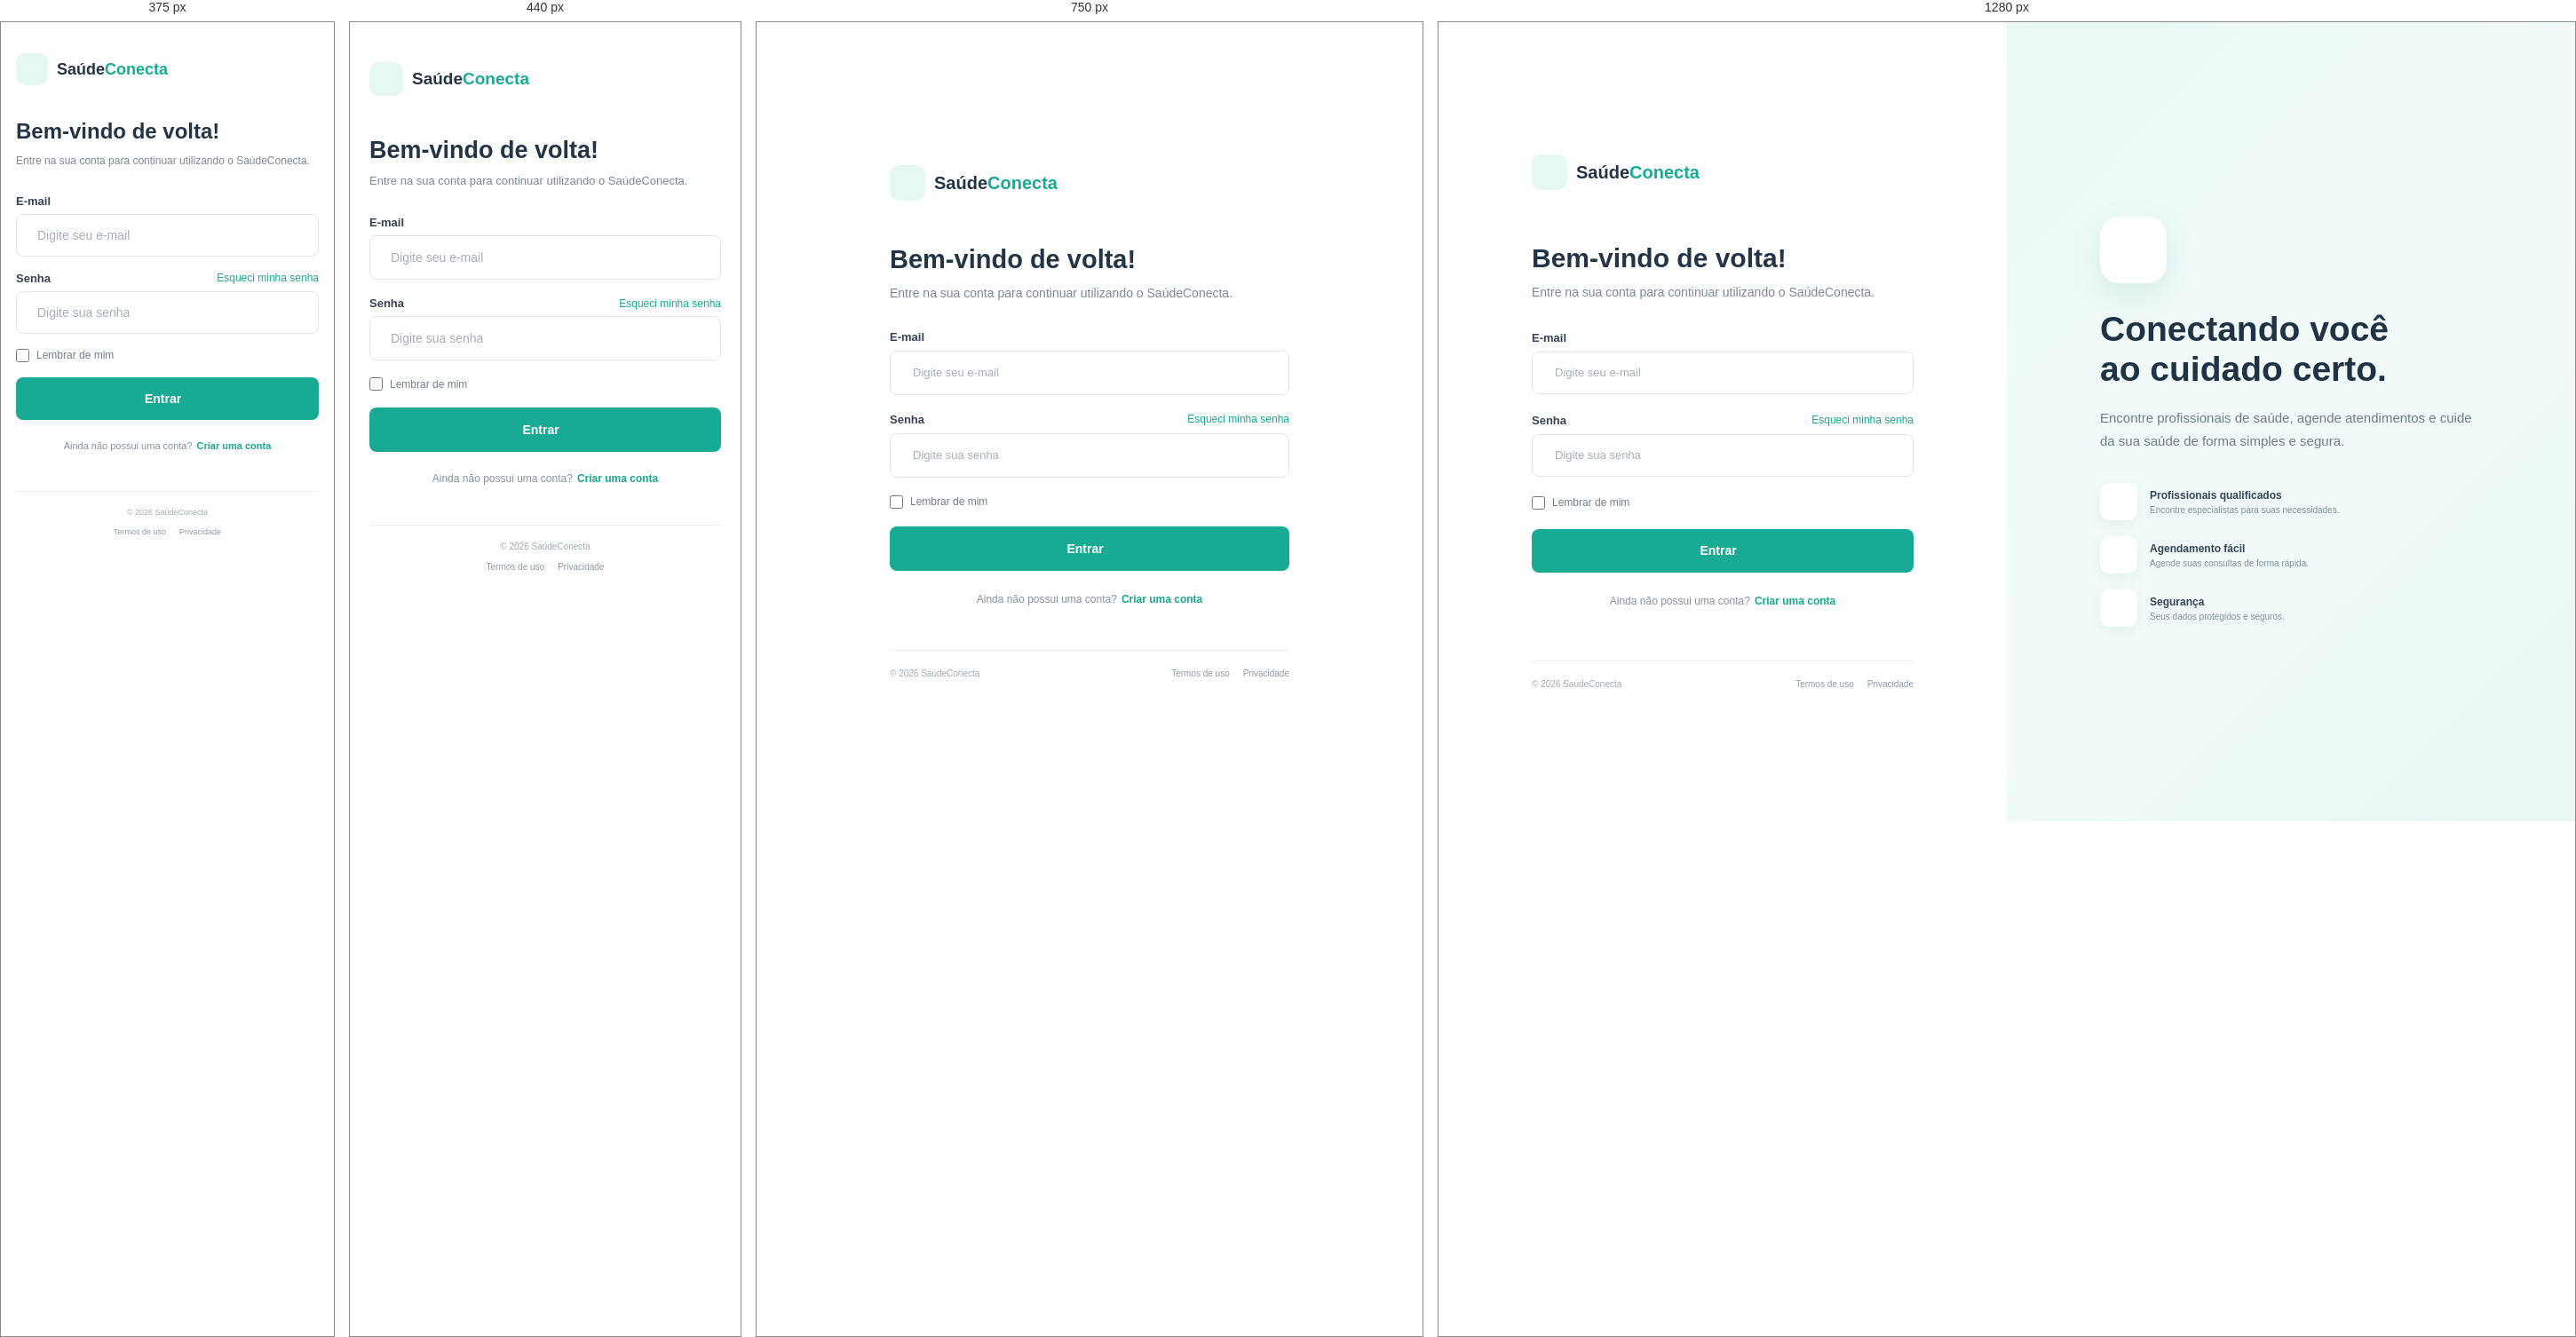
Rendered at 375 px, 440 px, 750 px and 1280 px, left to right.

<!-- file: index.html -->
<!DOCTYPE html>
<html lang="pt-BR">

<head>
    <meta charset="UTF-8">
    <meta name="viewport" content="width=device-width, initial-scale=1.0">

    <title>SaúdeConecta - Login</title>

    <link rel="stylesheet" href="./css/index.css">

    <link
        rel="stylesheet"
        href="https://cdnjs.cloudflare.com/ajax/libs/font-awesome/6.5.2/css/all.min.css"
    >
</head>

<body>

    <main class="login-page">



        <section class="login-left">

            <div class="login-container">

                <!-- LOGO -->

                <div class="logo-login">

                    <div class="logo-icon">
                        <i class="fa-solid fa-heart-pulse"></i>
                    </div>

                    <span>
                        Saúde<span>Conecta</span>
                    </span>

                </div>



                <div class="login-title">

                    <h1>
                        Bem-vindo de volta!
                    </h1>

                    <p>
                        Entre na sua conta para continuar
                        utilizando o SaúdeConecta.
                    </p>

                </div>


                <!-- FORMULÁRIO -->

                <form class="login-form">

                    <!-- EMAIL -->

                    <div class="form-group">

                        <label for="email">
                            E-mail
                        </label>

                        <div class="input-box">

                            <i class="fa-regular fa-envelope"></i>

                            <input
                                type="email"
                                id="email"
                                placeholder="Digite seu e-mail"
                                required
                            >

                        </div>

                    </div>



                    <div class="form-group">

                        <div class="password-label">

                            <label for="password">
                                Senha
                            </label>

                            <a href="#">
                                Esqueci minha senha
                            </a>

                        </div>

                        <div class="input-box">

                            <i class="fa-solid fa-lock"></i>

                            <input
                                type="password"
                                id="password"
                                placeholder="Digite sua senha"
                                required
                            >

                            <button
                                type="button"
                                class="show-password"
                                onclick="mostrarSenha()"
                            >
                                <i
                                    id="eye-icon"
                                    class="fa-regular fa-eye"
                                ></i>
                            </button>

                        </div>

                    </div>


                    <!-- LEMBRAR -->

                    <div class="remember">

                        <label>

                            <input
                                type="checkbox"
                                id="remember"
                            >

                            <span>
                                Lembrar de mim
                            </span>

                        </label>

                    </div>




                    <button
                        type="submit"
                        class="btn-login"
                    >

                        Entrar

                        <i class="fa-solid fa-arrow-right"></i>

                    </button>

                </form>



                <div class="create-account">

                    <span>
                        Ainda não possui uma conta?
                    </span>

                    <a href="#">
                        Criar uma conta
                    </a>

                </div>




                <div class="login-footer">

                    <span>
                        © 2026 SaúdeConecta
                    </span>

                    <div>

                        <a href="#">
                            Termos de uso
                        </a>

                        <a href="#">
                            Privacidade
                        </a>

                    </div>

                </div>

            </div>

        </section>




        <section class="login-right">

            <div class="right-content">

                <!-- ÍCONE -->

                <div class="health-icon">

                    <i class="fa-solid fa-heart-pulse"></i>

                </div>


                <h2>
                    Conectando você
                    <br>
                    ao cuidado certo.
                </h2>


                <p>
                    Encontre profissionais de saúde,
                    agende atendimentos e cuide da
                    sua saúde de forma simples e segura.
                </p>


                <!-- BENEFÍCIOS -->

                <div class="benefits">

                    <div class="benefit">

                        <div class="benefit-icon">
                            <i class="fa-solid fa-user-doctor"></i>
                        </div>

                        <div>
                            <strong>
                                Profissionais qualificados
                            </strong>

                            <span>
                                Encontre especialistas para suas necessidades.
                            </span>
                        </div>

                    </div>


                    <div class="benefit">

                        <div class="benefit-icon">
                            <i class="fa-regular fa-calendar-check"></i>
                        </div>

                        <div>
                            <strong>
                                Agendamento fácil
                            </strong>

                            <span>
                                Agende suas consultas de forma rápida.
                            </span>
                        </div>

                    </div>


                    <div class="benefit">

                        <div class="benefit-icon">
                            <i class="fa-solid fa-shield-halved"></i>
                        </div>

                        <div>
                            <strong>
                                Segurança
                            </strong>

                            <span>
                                Seus dados protegidos e seguros.
                            </span>
                        </div>

                    </div>

                </div>

            </div>

        </section>

    </main>





    <script src="./js/script.js"></script>

</body>

</html>

/* @media block from css/index.css */
@media (max-width: 900px) {

    .login-page {
        grid-template-columns: 1fr;
    }

    .login-right {
        display: none;
    }

    .login-left {
        min-height: 100vh;
    }

    .login-container {
        max-width: 450px;
    }
}

/* @media block from css/index.css */
@media (max-width: 500px) {

    .login-left {
        padding: 25px 20px;
    }

    .logo-login {
        margin-bottom: 45px;
    }

    .login-title h1 {
        font-size: 26px;
    }

    .login-footer {
        flex-direction: column;

        gap: 12px;

        align-items: center;
    }
}

/* @media block from css/index.css */
@media (max-width: 900px) {

    .login-page {
        grid-template-columns: 1fr;
        min-height: 100vh;
    }

    /* Esconde o lado direito no celular */
    .login-right {
        display: none;
    }

    .login-left {
        min-height: 100vh;
        width: 100%;
        padding: 40px 30px;
    }

    .login-container {
        width: 100%;
        max-width: 450px;
    }

    .logo-login {
        margin-bottom: 50px;
    }

    .login-title {
        margin-bottom: 30px;
    }

    .login-title h1 {
        font-size: 29px;
    }

    .login-title p {
        font-size: 14px;
    }

    .login-form {
        gap: 20px;
    }

    .input-box {
        height: 50px;
    }

    .btn-login {
        height: 50px;
    }

    .login-footer {
        margin-top: 50px;
    }
}

/* @media block from css/index.css */
@media (max-width: 600px) {

    .login-left {
        padding: 30px 22px;
        align-items: flex-start;
    }

    .login-container {
        max-width: 100%;
        padding-top: 15px;
    }

    /* LOGO */

    .logo-login {
        margin-bottom: 45px;
        font-size: 19px;
    }

    .logo-icon {
        width: 38px;
        height: 38px;
        font-size: 19px;
    }

    /* TÍTULO */

    .login-title {
        margin-bottom: 28px;
    }

    .login-title h1 {
        font-size: 27px;
        line-height: 1.2;
        margin-bottom: 9px;
    }

    .login-title p {
        font-size: 13px;
        line-height: 1.6;
    }

    /* FORMULÁRIO */

    .login-form {
        gap: 19px;
    }

    .form-group {
        gap: 7px;
    }

    .form-group label {
        font-size: 13px;
    }

    /* INPUT */

    .input-box {
        height: 50px;
        padding: 0 13px;
    }

    .input-box > i {
        font-size: 14px;
        margin-right: 10px;
    }

    .input-box input {
        font-size: 14px;
    }

    /* LEMBRAR */

    .remember span {
        font-size: 12px;
    }

    /* BOTÃO */

    .btn-login {
        height: 50px;
        font-size: 14px;
    }

    /* CRIAR CONTA */

    .create-account {
        margin-top: 23px;
        font-size: 12px;
    }

    /* RODAPÉ */

    .login-footer {
        margin-top: 45px;
        padding-top: 18px;

        flex-direction: column;
        align-items: center;

        gap: 12px;

        text-align: center;

        font-size: 10px;
    }

    .login-footer div {
        justify-content: center;
        gap: 15px;
    }
}

/* @media block from css/index.css */
@media (max-width: 380px) {

    .login-left {
        padding: 25px 17px;
    }

    .login-container {
        padding-top: 10px;
    }

    .logo-login {
        margin-bottom: 38px;
        font-size: 18px;
    }

    .logo-icon {
        width: 36px;
        height: 36px;
        font-size: 18px;
    }

    .login-title h1 {
        font-size: 24px;
    }

    .login-title p {
        font-size: 12px;
    }

    .login-form {
        gap: 17px;
    }

    .input-box {
        height: 48px;
    }

    .btn-login {
        height: 48px;
    }

    .create-account {
        font-size: 11px;
    }

    .login-footer {
        font-size: 9px;
    }
}